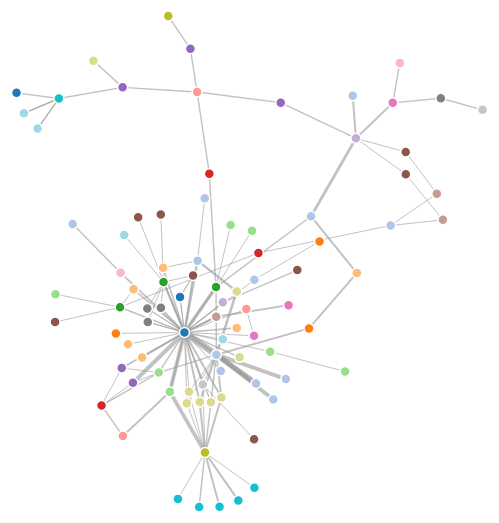
D3 v3 page, settled after 480 driven frames (8 s of simulated time); the page loaded 1 data file(s).



  var width = 800,
      height = 800;

  var color = d3.scale.category20();

  var force = d3.layout.force()
      .charge(-120)
      .linkDistance(30)
      .size([width, height]);

  var svg = d3.select("body").append("svg")
      .attr("width", width)
      .attr("height", height);

  d3.json("failed_order_update.json", function(error, graph) {
    force
        .nodes(graph.nodes)
        .links(graph.links)
        .start();

    var link = svg.selectAll(".link")
        .data(graph.links)
        .enter().append("line")
        .attr("class", "link")
        .style("stroke-width", function(d) { return Math.sqrt(d.value); });

    var node = svg.selectAll(".node")
        .data(graph.nodes)
        .enter().append("circle")
        .attr("class", "node")
        .attr("r", 5)
        .style("fill", function(d) { return color(d.group); })
        .call(force.drag);

    node.append("title")
        .text(function(d) { return d.name; });

    force.on("tick", function() {
      link.attr("x1", function(d) { return d.source.x; })
          .attr("y1", function(d) { return d.source.y; })
          .attr("x2", function(d) { return d.target.x; })
          .attr("y2", function(d) { return d.target.y; });

      node.attr("cx", function(d) { return d.x; })
          .attr("cy", function(d) { return d.y; });
    });
  });



### data: failed_order_update.json
{
 "nodes": [
  {
   "name": "PartnerOrder(0)",
   "group": 1
  },
  {
   "name": "Class(1)",
   "group": 2
  },
  {
   "name": "ActiveRecord::ConnectionAdapters::Connec…",
   "group": 3
  },
  {
   "name": "ActiveRecord::ConnectionAdapters::Connec…",
   "group": 4
  },
  {
   "name": "Class(4)",
   "group": 2
  },
  {
   "name": "ActiveRecord::ConnectionAdapters::Mysql2…",
   "group": 5
  },
  {
   "name": "Hash(6)",
   "group": 6
  },
  {
   "name": "ActiveSupport::Notifications::Instrument…",
   "group": 7
  },
  "... 81 more items"
 ],
 "links": [
  {
   "source": 0,
   "target": 0,
   "value": 215
  },
  {
   "source": 0,
   "target": 1,
   "value": 45
  },
  {
   "source": 1,
   "target": 1,
   "value": 31
  },
  {
   "source": 1,
   "target": 2,
   "value": 4
  },
  {
   "source": 2,
   "target": 2,
   "value": 12
  },
  {
   "source": 2,
   "target": 3,
   "value": 4
  },
  {
   "source": 3,
   "target": 3,
   "value": 20
  },
  {
   "source": 3,
   "target": 4,
   "value": 4
  },
  "... 166 more items"
 ]
}